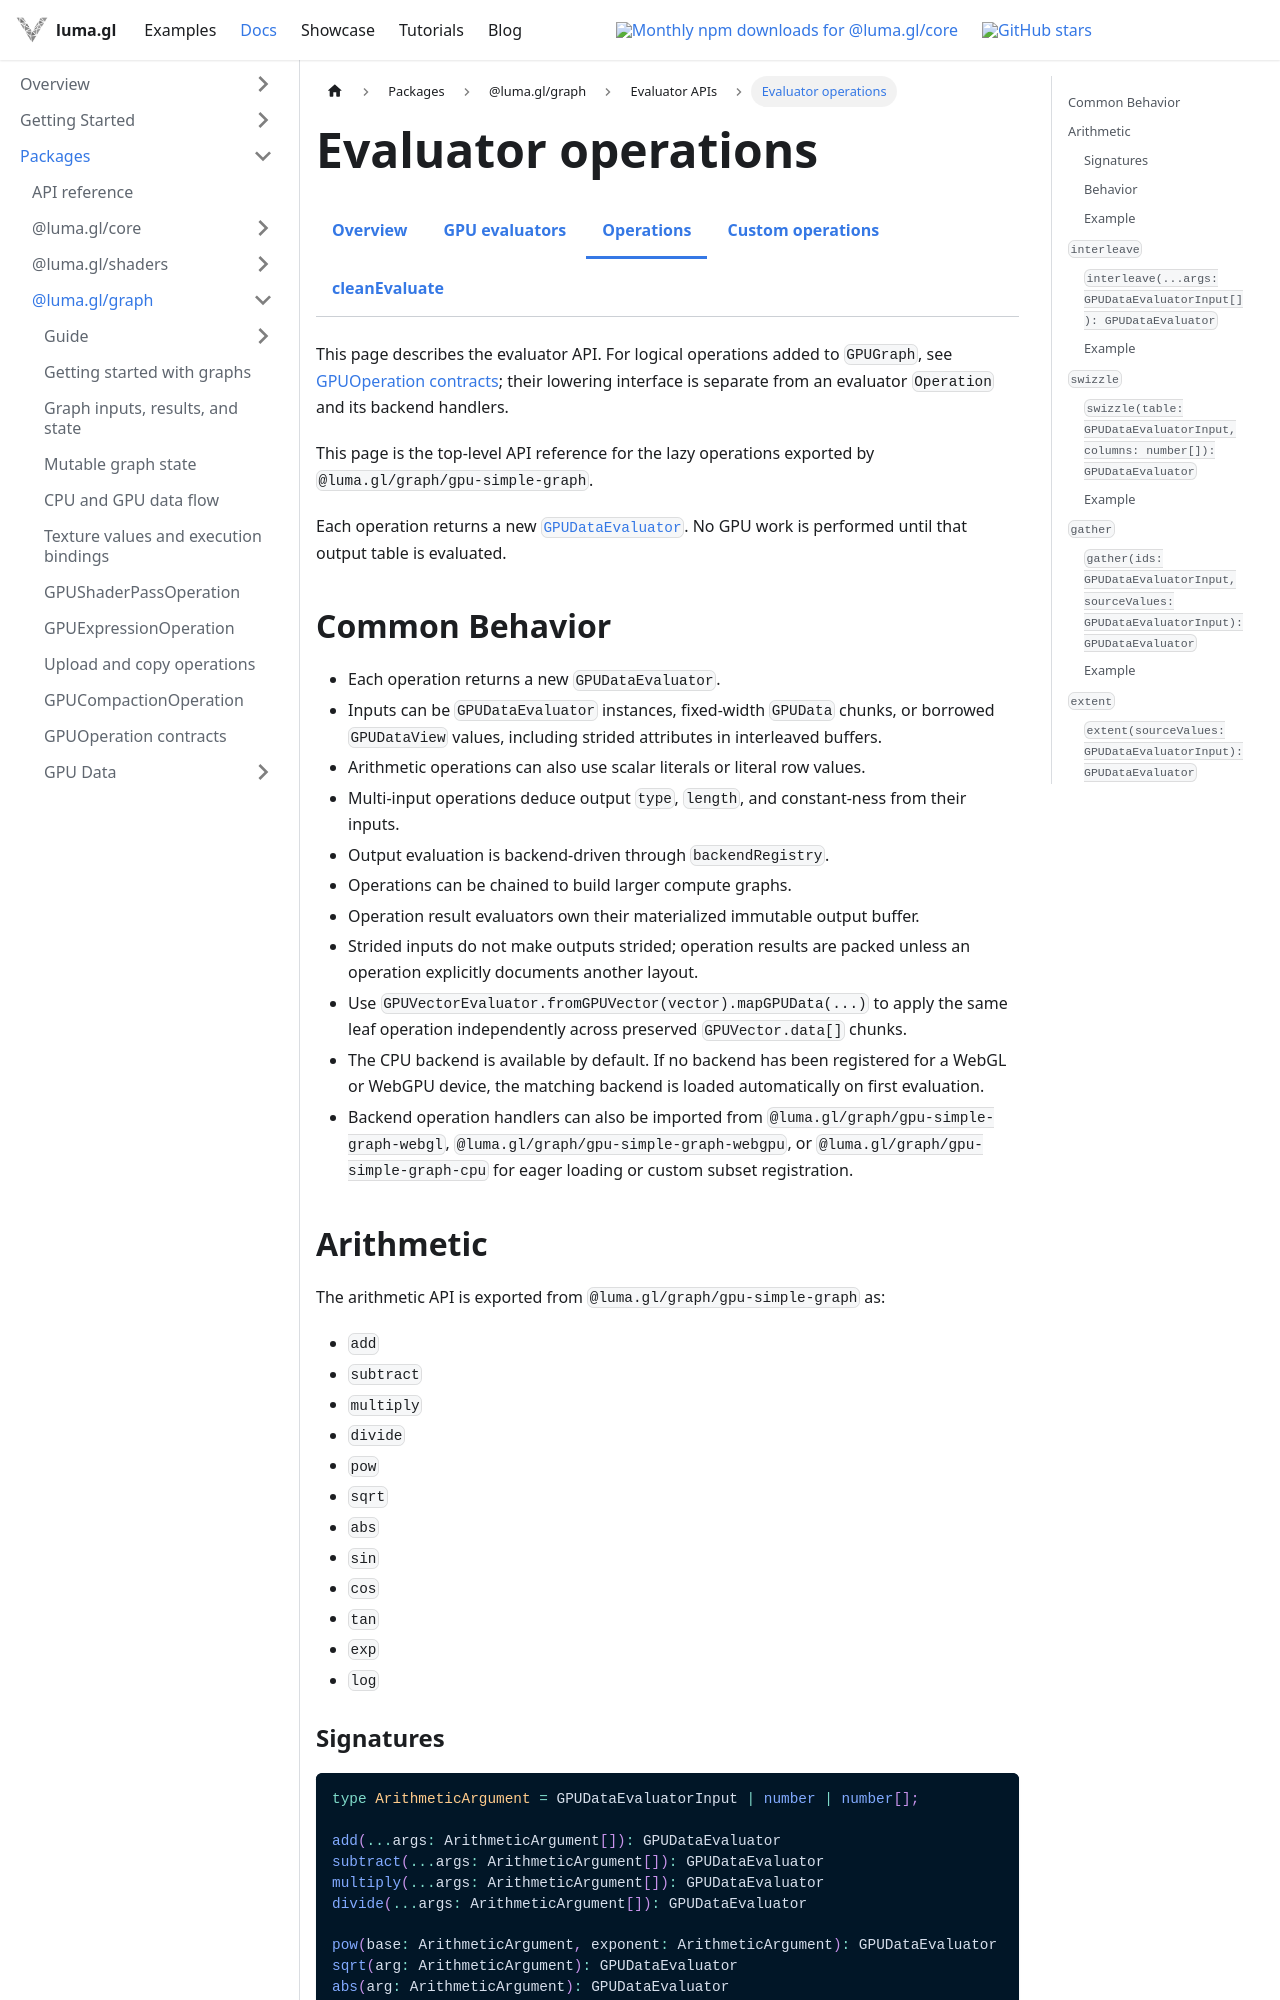

repository: visgl/luma.gl · page: next/docs/api-reference/graph/operations.html · generator: docusaurus

import {GPGPUDocsTabs} from '@site/src/components/docs/gpgpu-docs-tabs';

# Evaluator operations

<GPGPUDocsTabs active="operations" />

This page describes the evaluator API. For logical operations added to `GPUGraph`, see
[GPUOperation contracts](./gpu-operation.md); their lowering interface is separate from
an evaluator `Operation` and its backend handlers.

This page is the top-level API reference for the lazy operations exported by `@luma.gl/graph/gpu-simple-graph`.

Each operation returns a new [`GPUDataEvaluator`](/docs/api-reference/graph/gpu-data-evaluator). No GPU work is performed until that output table is evaluated.

## Common Behavior

- Each operation returns a new `GPUDataEvaluator`.
- Inputs can be `GPUDataEvaluator` instances, fixed-width `GPUData` chunks, or borrowed
  `GPUDataView` values, including strided attributes in interleaved buffers.
- Arithmetic operations can also use scalar literals or literal row values.
- Multi-input operations deduce output `type`, `length`, and constant-ness from their inputs.
- Output evaluation is backend-driven through `backendRegistry`.
- Operations can be chained to build larger compute graphs.
- Operation result evaluators own their materialized immutable output buffer.
- Strided inputs do not make outputs strided; operation results are packed unless an operation
  explicitly documents another layout.
- Use `GPUVectorEvaluator.fromGPUVector(vector).mapGPUData(...)` to apply the
  same leaf operation independently across preserved `GPUVector.data[]` chunks.
- The CPU backend is available by default. If no backend has been registered for
  a WebGL or WebGPU device, the matching backend is loaded automatically on
  first evaluation.
- Backend operation handlers can also be imported from `@luma.gl/graph/gpu-simple-graph-webgl`,
  `@luma.gl/graph/gpu-simple-graph-webgpu`, or `@luma.gl/graph/gpu-simple-graph-cpu` for eager loading or custom
  subset registration.
